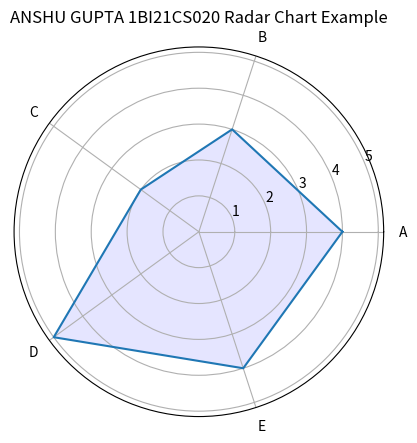

This chart was generated by the following Python code:
import numpy as np
import matplotlib.pyplot as plt
from math import pi

def radar_chart():
    categories = ['A', 'B', 'C', 'D', 'E']
    values = [4, 3, 2, 5, 4]

    N = len(categories)
    angles = [n / float(N) * 2 * pi for n in range(N)]
    values += values[:1]
    angles += angles[:1]

    ax = plt.subplot(111, polar=True)
    plt.xticks(angles[:-1], categories)
    ax.plot(angles, values)
    ax.fill(angles, values, 'blue', alpha=0.1)
    plt.title('ANSHU GUPTA 1BI21CS020 Radar Chart Example')
    plt.show()

# Run the radar chart
radar_chart()
